Photos from the image-classification dataset "classification_split" in the GitHub repository abdelkrimzounouti-cyber/CandyClassification. Its 6 classes are: crocodile candy, dragibus candy, fraise strawberry candy, oufe egg candy, ourson bear candy, schtroumpf smurf candy.

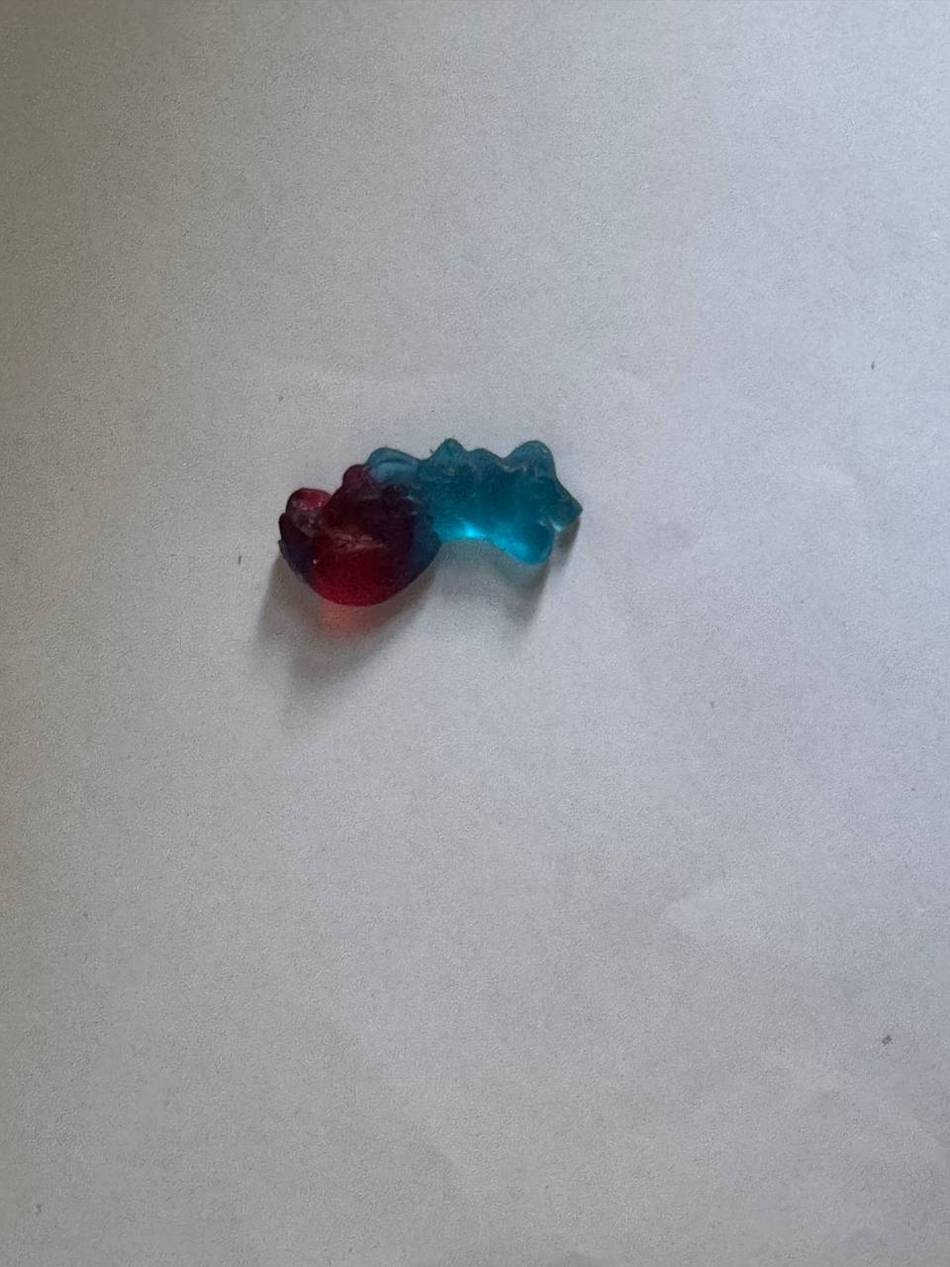
Label: schtroumpf smurf candy

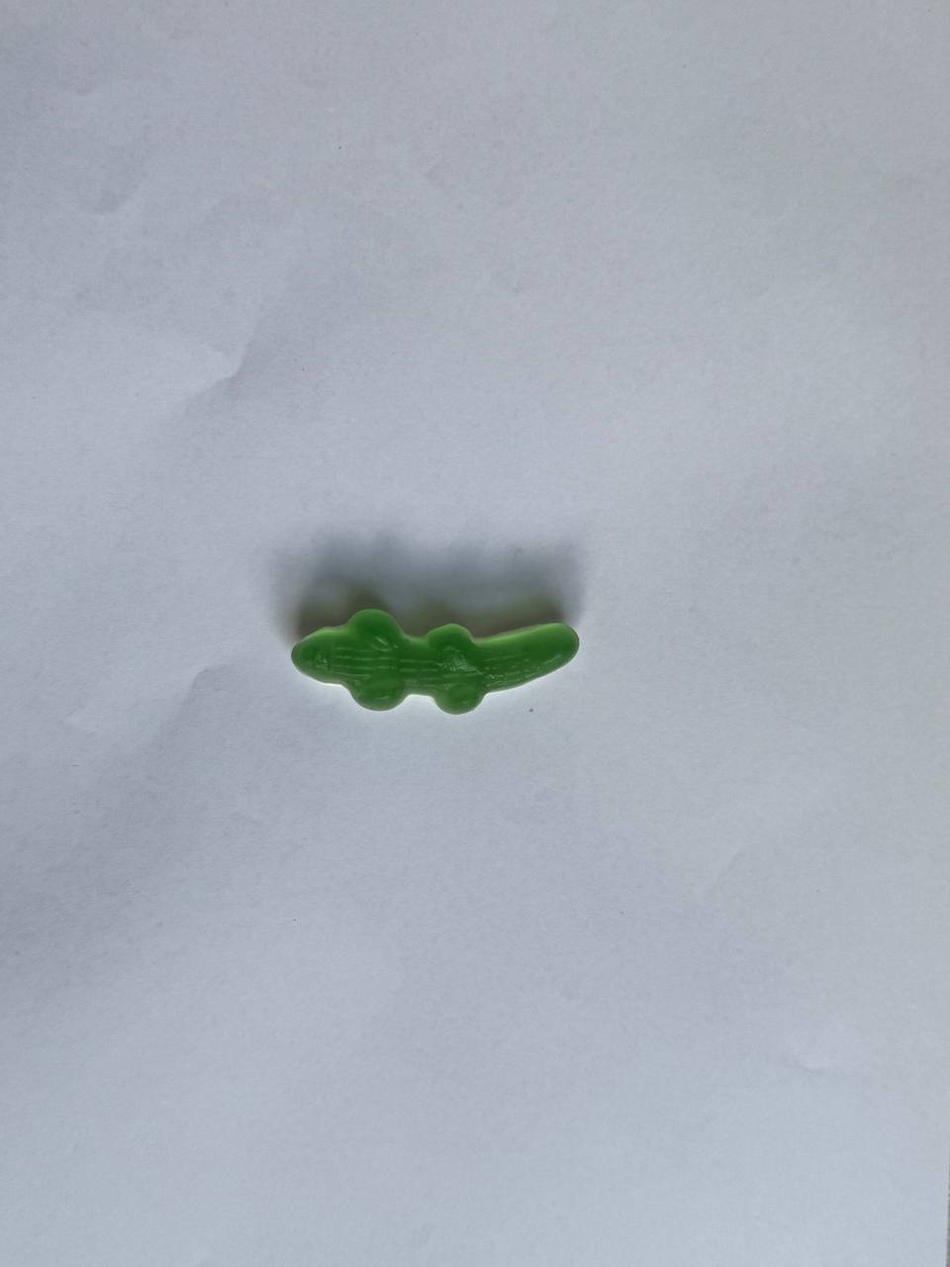
Label: crocodile candy

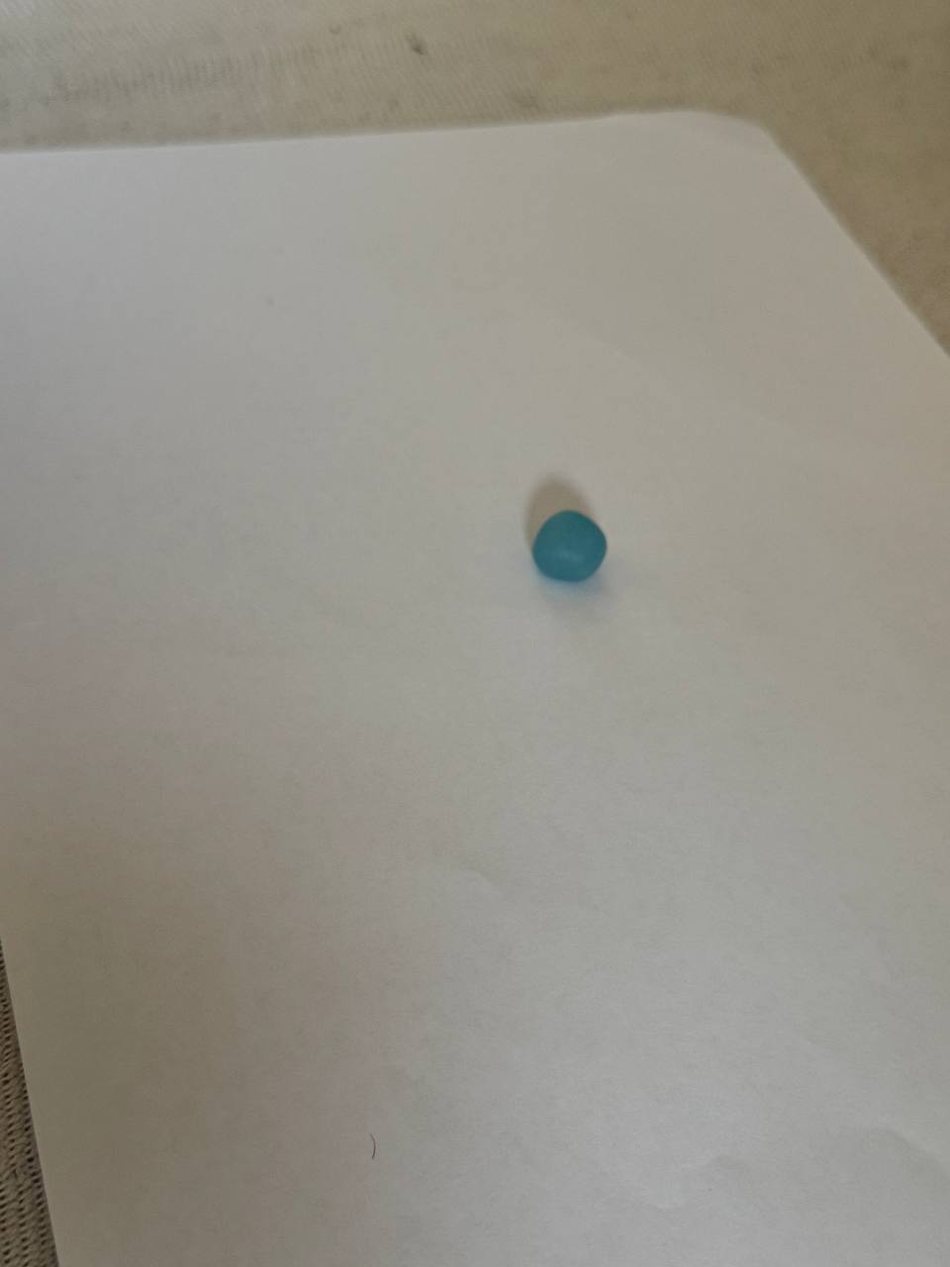
Label: dragibus candy

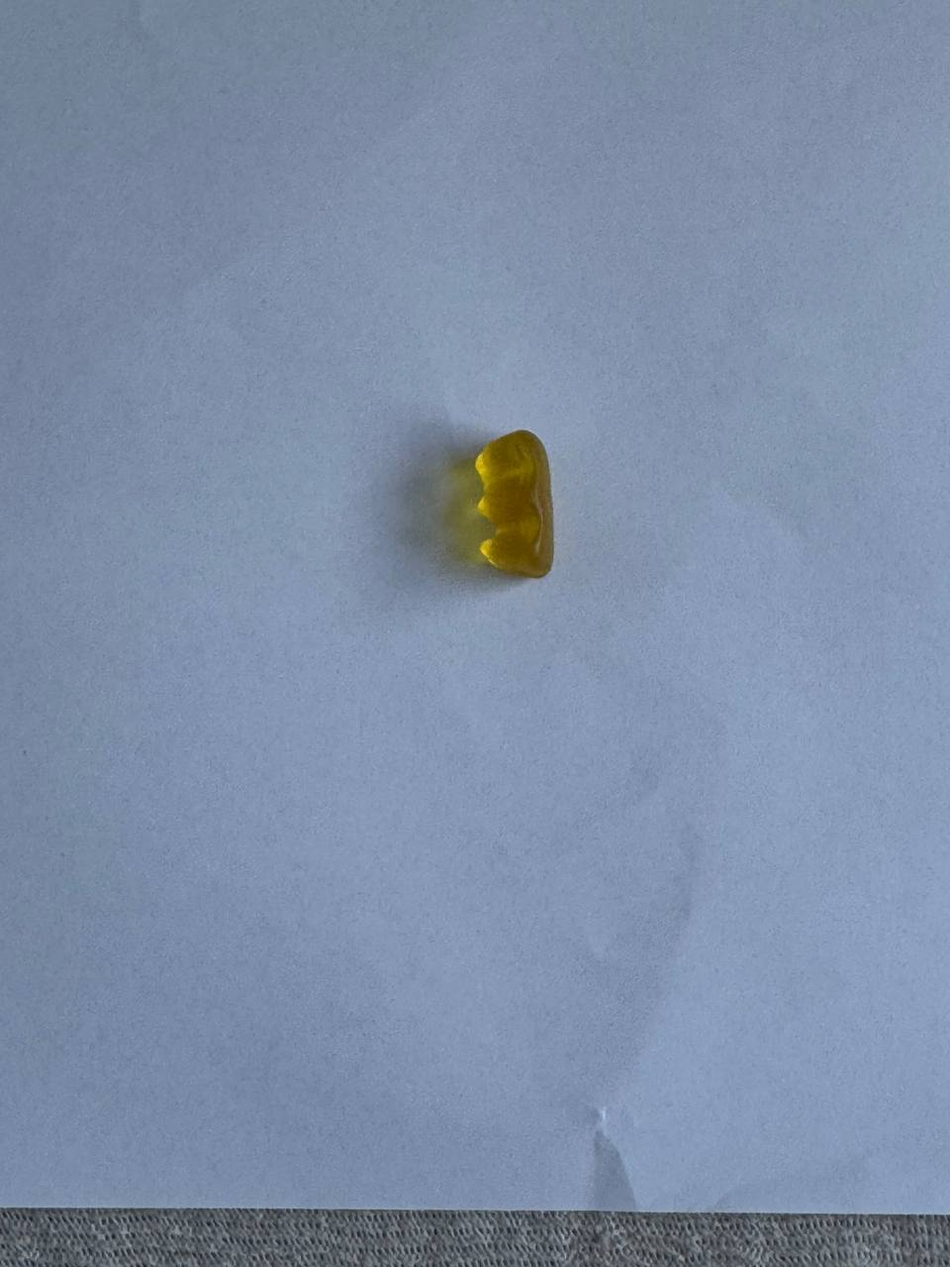
Label: ourson bear candy

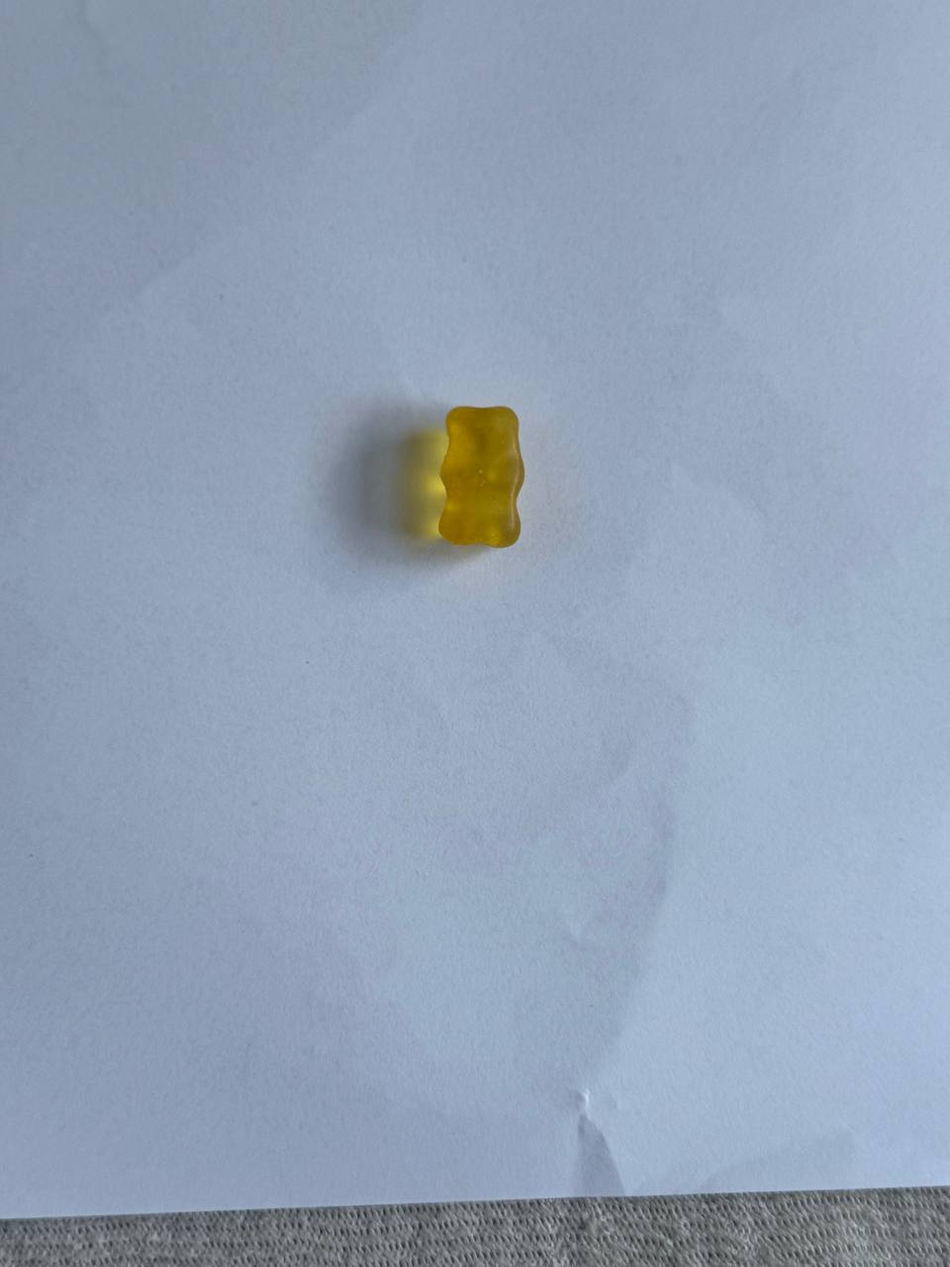
Label: ourson bear candy

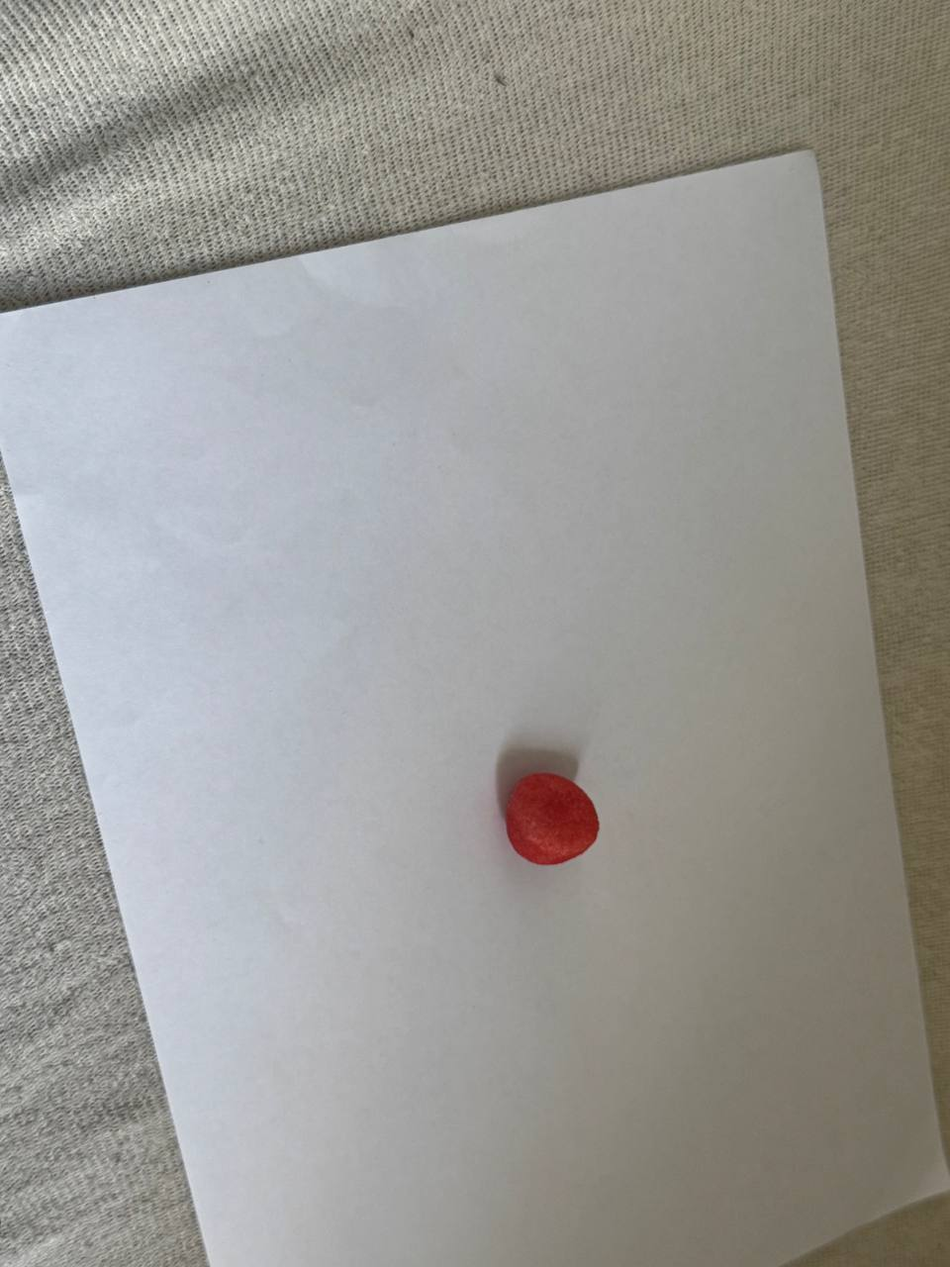
Label: fraise strawberry candy
